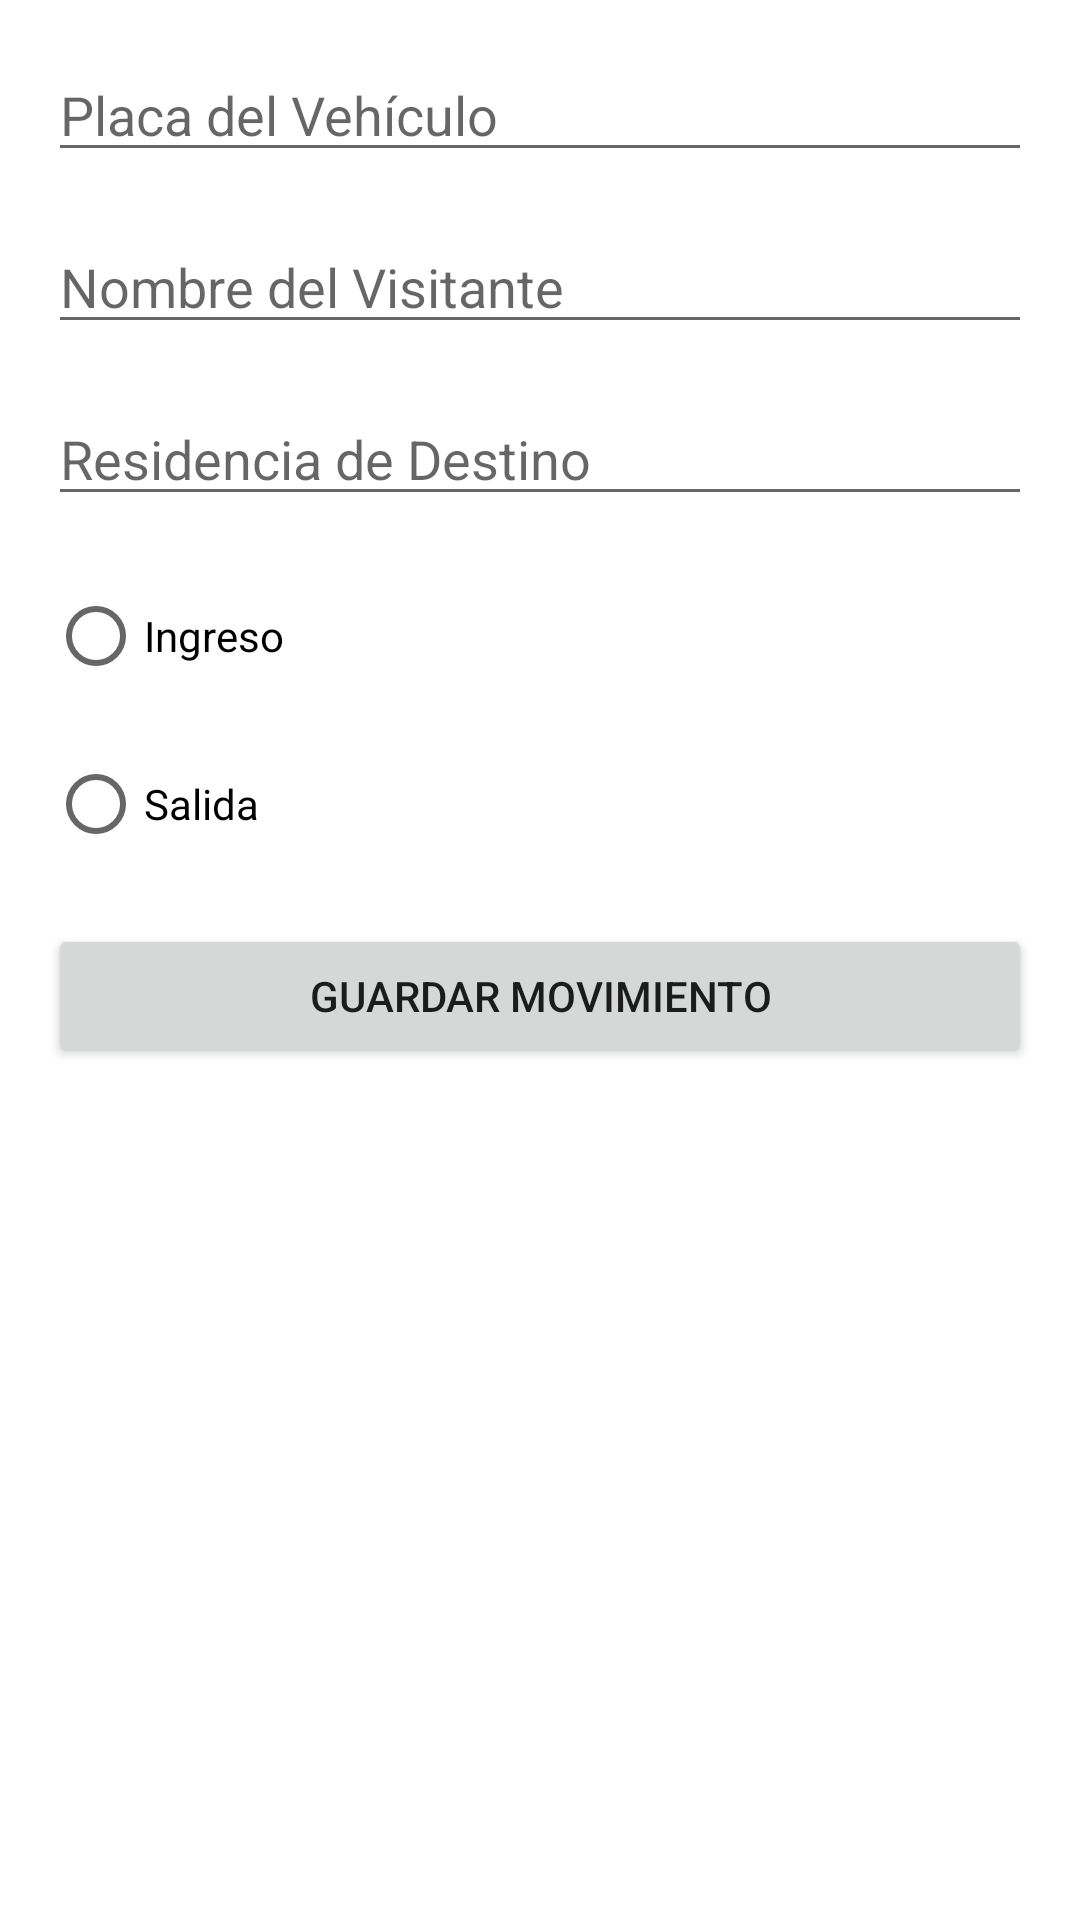

Write the Android layout XML for this screen, with the resource values it uses.
<!-- AndroidManifest.xml: application theme Theme.ProyetoGrupo9 -->
<!-- res/layout/vehiculo_visitante.xml -->
<LinearLayout
    xmlns:android="http://schemas.android.com/apk/res/android"
    android:layout_width="match_parent"
    android:layout_height="match_parent"
    android:orientation="vertical"
    android:padding="16dp">

    <EditText
        android:id="@+id/etPlacaVehiculo"
        android:layout_width="match_parent"
        android:layout_height="wrap_content"
        android:hint="Placa del Vehículo"
        android:layout_marginBottom="16dp"/>

    <EditText
        android:id="@+id/etNombreVisitante"
        android:layout_width="match_parent"
        android:layout_height="wrap_content"
        android:hint="Nombre del Visitante"
        android:layout_marginBottom="16dp"/>

    <EditText
        android:id="@+id/etResidenciaDestino"
        android:layout_width="match_parent"
        android:layout_height="wrap_content"
        android:hint="Residencia de Destino"
        android:layout_marginBottom="16dp"/>

    <RadioButton
        android:id="@+id/rbIngreso"
        android:layout_width="wrap_content"
        android:layout_height="wrap_content"
        android:text="Ingreso"
        android:layout_marginBottom="8dp"/>

    <RadioButton
        android:id="@+id/rbSalida"
        android:layout_width="wrap_content"
        android:layout_height="wrap_content"
        android:text="Salida"
        android:layout_marginBottom="16dp"/>

    <Button
        android:id="@+id/btnGuardarMovimiento"
        android:layout_width="match_parent"
        android:layout_height="wrap_content"
        android:text="Guardar Movimiento"/>
</LinearLayout>
<!-- resources referenced by this layout -->
<resources>
  <style name="Theme.ProyetoGrupo9" parent="Theme.MaterialComponents.DayNight.DarkActionBar">
          
          <item name="colorPrimary">#1D767E</item>
          <item name="colorPrimaryVariant">@color/purple_700</item>
          <item name="colorOnPrimary">@color/white</item>
          
          <item name="colorSecondary">@color/teal_200</item>
          <item name="colorSecondaryVariant">@color/teal_700</item>
          <item name="colorOnSecondary">@color/black</item>
          
          <item name="android:statusBarColor">@color/material_dynamic_primary20</item>
          
      </style>
  <!-- not gathered from this repository: default colours our renderer supplied (Android Studio template values) -->
  <color name="purple_700">#FF3700B3</color>
  <color name="teal_200">#FF03DAC5</color>
  <color name="teal_700">#FF018786</color>
  <color name="black">#FF000000</color>
  <color name="white">#FFFFFFFF</color>
</resources>
